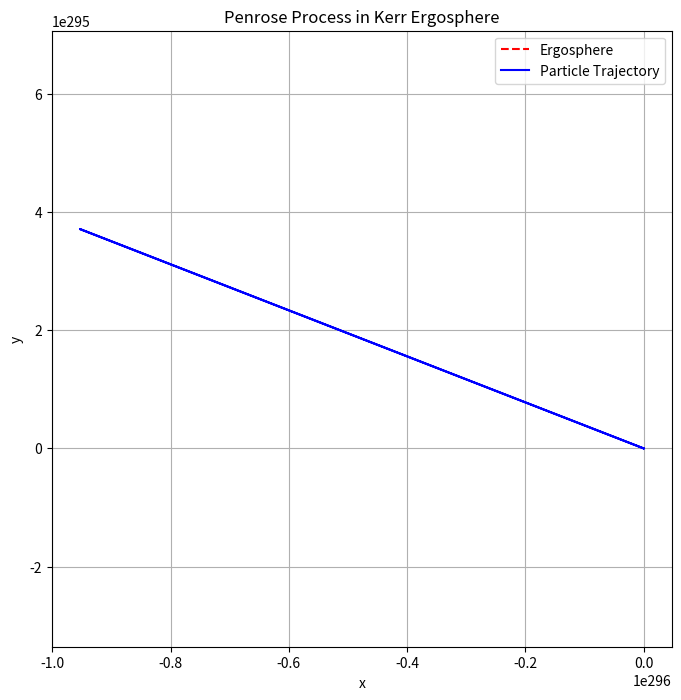

The script that saved this image:
import numpy as np
import matplotlib.pyplot as plt
from scipy.integrate import odeint

# Description: This program simulates the Penrose process in a Kerr ergosphere, tracking
# particle trajectories and energy extraction.

# Parameters
M, a = 1.0, 0.9
phi = np.linspace(0, 2 * np.pi, 1000)

# Ergosphere and trajectory
def trajectory(y, phi):
    r, dr = y
    delta = r**2 - 2 * M * r + a**2
    d2r = -(M * r / delta) * dr**2  # Simplified
    return [dr, d2r]

# Solve trajectory
sol = odeint(trajectory, [2.0, -0.1], phi)
r = sol[:, 0]
x, y = r * np.cos(phi), r * np.sin(phi)
r_ergo = M + np.sqrt(M**2 - a**2 * np.cos(phi)**2)

# Plot
plt.figure(figsize=(8, 8))
plt.plot(r_ergo * np.cos(phi), r_ergo * np.sin(phi), 'r--', label='Ergosphere')
plt.plot(x, y, 'b-', label='Particle Trajectory')
plt.title('Penrose Process in Kerr Ergosphere')
plt.xlabel('x')
plt.ylabel('y')
plt.legend()
plt.axis('equal')
plt.grid(True)
plt.show()